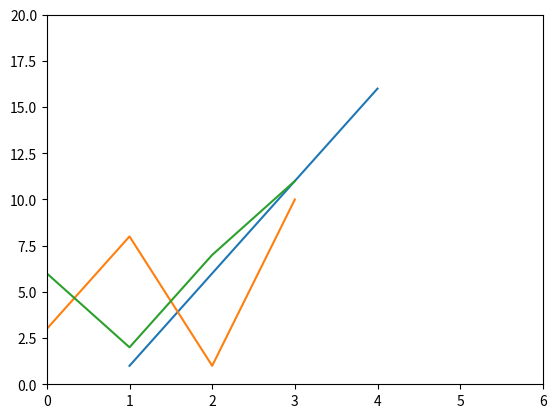

Source code (Python):
# Gráficos de linha

import matplotlib.pyplot as plt

# Plotar gráfico só com o valor de Y
# plt.plot([1, 2, 3, 4]) 
#       x = 0  1  2  3     
# plt.show()

# Passando eixo X e eixo Y
plt.plot([1, 4], [1, 16]) # Associação ponto a ponto
plt.axis((0, 6, 0, 20)) # Intervalo dos eixos
plt.show()

# Múltiplos gráficos
grafico1 = [3, 8, 1, 10]
grafico2 = [6, 2, 7, 11]

plt.plot(grafico1)
plt.plot(grafico2)

plt.show()
